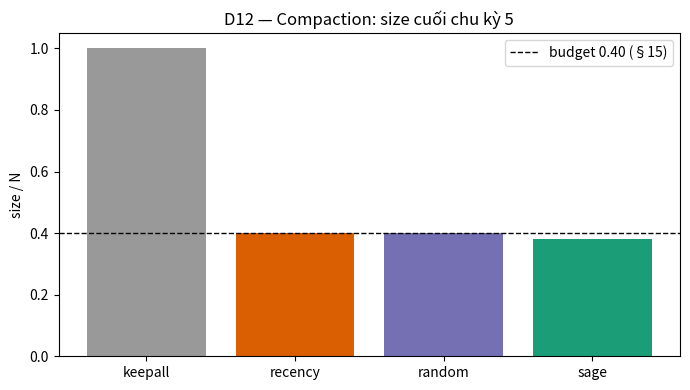
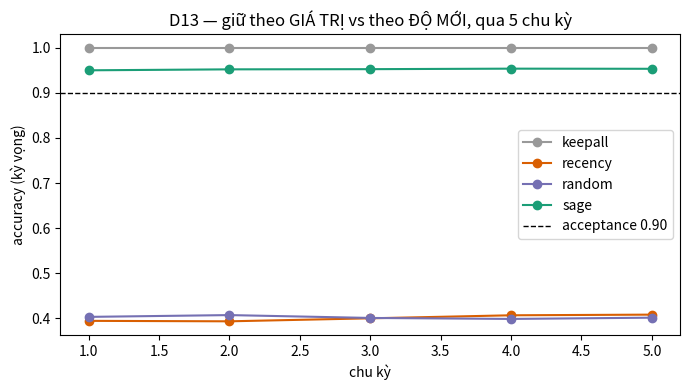
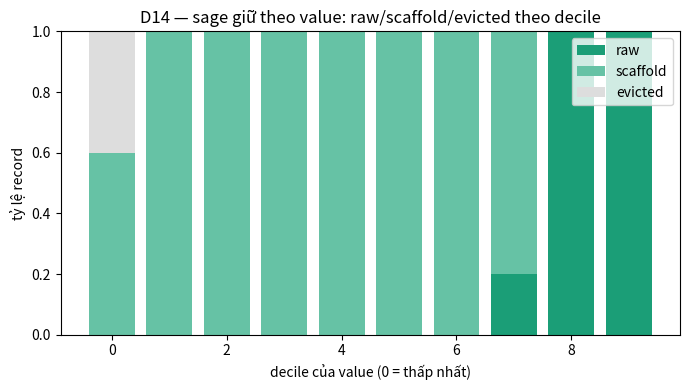

Write the Python code that produced these figures, in order.
"""
DS-004 — SAGE v0.2: archive/compaction ("giờ bảo trì")
Acceptance PRE-REGISTERED ở spec §15 (đọc trước khi sửa gì ở đây).

D12: size_sage <= 0.40  VÀ  acc_sage >= 0.90
D13: acc_sage >= acc_recency + 0.10  VÀ  acc_sage >= acc_random + 0.10
D14: dangling_sage == 0 (mọi chu kỳ)  VÀ  acc(cuối) >= acc(đầu) - 0.05

Ngân sách 0.40 áp cho MỌI chính sách (trừ keepall). Query phân bố theo value,
age-uniform — cố định TRƯỚC khi chạy (§15.1). Lambda = 4 cố định (§15.3).
"""
import json
import numpy as np
import matplotlib
matplotlib.use("Agg")
import matplotlib.pyplot as plt

# ---------- config (pre-registered §15) ----------
N0       = 3000          # corpus mục tiêu cuối
CYCLES   = 5
BUDGET   = 0.40          # size / N_total  (áp cho recency, random, sage)
LAM      = 4.0           # fidelity decay  (§15.3: không đổi sau khi thấy số)
DIM      = 8
N_TOPIC  = 12
N_QUERY  = 800
N_SEEDS  = 10
CHUNK    = 5             # số record gộp vào 1 scaffold
STUB     = 0.1           # storage của redirect stub
SC_FIX   = 1.0           # storage cố định của 1 scaffold
SC_PER   = 0.02          # storage mỗi member trong scaffold index
NOISE    = 0.06          # độ lệch nội dung trong cùng topic — CỐ ĐỊNH trước lần chạy đầu (§15.1)
SIGMAS   = [0.06, 0.20, 0.40]   # sensitivity diagnostic (KHÔNG gate KPI)

TOPIC_PROTO = None       # prototype chung cho mọi seed (nội tại của experiment)


def make_corpus(rng, n_total, start_id, noise=NOISE):
    """Sinh record: content vector quanh prototype topic, value mixture, links."""
    global TOPIC_PROTO
    if TOPIC_PROTO is None:
        TOPIC_PROTO = rng.standard_normal((N_TOPIC, DIM))
        TOPIC_PROTO /= np.linalg.norm(TOPIC_PROTO, axis=1, keepdims=True)
    topic = rng.integers(0, N_TOPIC, size=n_total)
    content = TOPIC_PROTO[topic] + noise * rng.standard_normal((n_total, DIM))
    # value: 20% cao U(0.7,1), còn lại U(0,0.5)
    hi = rng.random(n_total) < 0.20
    value = np.where(hi, rng.uniform(0.70, 1.00, n_total), rng.uniform(0.00, 0.50, n_total))
    ids = np.arange(start_id, start_id + n_total)
    # links: 30% record có 1 link tới record CÙNG topic, CŨ hơn (nếu có)
    links = [[] for _ in range(n_total)]
    for i in range(n_total):
        if rng.random() < 0.30 and i > 0:
            same = np.where(topic[:i] == topic[i])[0]
            if same.size:
                links[i] = [int(rng.choice(same))]
    return {
        "id": ids, "topic": topic, "content": content,
        "value": value, "links": links,
    }


def concat(corpus, more):
    out = {}
    for k in ("id", "topic", "value"):
        out[k] = np.concatenate([corpus[k], more[k]])
    out["content"] = np.vstack([corpus["content"], more["content"]])
    out["links"] = list(corpus["links"]) + list(more["links"])
    return out


def storage_size(rep, n_total):
    """Tổng storage của một trạng thái archive, quy về / N_total."""
    s = 0.0
    s += rep["n_raw"] * 1.0
    for m in rep["scaffold_members"].values():
        s += SC_FIX + SC_PER * max(len(m) - 1, 1)
    s += rep["n_stub"] * STUB
    return s / float(n_total)


# ---------- chính sách archive ----------

def oracle_acc(full, n_vis, queries):
    """Diagnostic KHÔNG gate: TRẦN acc đạt được với ngân sách 0.40 — query phân
    bố theo value ⇒ chi toàn bộ budget cho top-value raw là tối ưu (oracle)."""
    K = int(BUDGET * n_vis)
    top = set(int(full["id"][i]) for i in np.argsort(-full["value"][:n_vis])[:K])
    vis = [q for q in queries if q < n_vis]
    if not vis:
        return 1.0
    return sum(1.0 for q in vis if q in top) / len(vis)


def pol_keepall(corpus, n_vis):
    ids = corpus["id"][:n_vis]
    return {"raw": set(int(i) for i in ids), "member_of": {}, "fidelity": {}, "n_stub": 0}


def _flat_select(corpus, n_vis, rng, mode):
    """recency / random: chọn raw thuần, cùng ngân sách 0.40."""
    K = int(BUDGET * n_vis)
    if mode == "recency":
        sel = np.arange(n_vis - K, n_vis)          # mới nhất
    else:
        sel = rng.choice(n_vis, size=K, replace=False)  # ngẫu nhiên
    raw = set(int(corpus["id"][i]) for i in sel)
    return {"raw": raw, "member_of": {}, "fidelity": {}, "n_stub": 0}


def pol_sage(corpus, n_vis):
    """Giữ theo GIÁ TRỊ (raw) → gộp theo topic (scaffold) → evict + STUB redirect
    để link KHÔNG bao giờ gãy (D14 c1). Stub = 0.1 storage, KHÔNG truy xuất được
    nội dung (chỉ giữ liên kết) → không thể 'nén' bằng stub để qua accuracy."""
    ids = corpus["id"][:n_vis]
    val = corpus["value"][:n_vis]
    top = corpus["topic"][:n_vis]
    cont = corpus["content"][:n_vis]
    links = corpus["links"][:n_vis]
    id2i = {int(ids[i]): i for i in range(n_vis)}

    Bu = BUDGET * n_vis
    K = int(0.55 * Bu)                                  # 55% ngân sách → raw theo value
    raw_idx = set(int(x) for x in np.argsort(-val)[:K])

    # nhóm record KHÔNG raw → scaffold theo topic, chunk CHUNK (sắp value giảm dần)
    groups, gmap = [], {}
    rest = [i for i in range(n_vis) if i not in raw_idx]
    for t in range(N_TOPIC):
        mem = sorted([i for i in rest if top[i] == t], key=lambda i: -val[i])
        for s in range(0, len(mem), CHUNK):
            g = {"t": t, "idx": mem[s:s + CHUNK], "forced": False}
            if g["idx"]:
                groups.append(g)
                for i in g["idx"]:
                    gmap[int(ids[i])] = g
    groups.sort(key=lambda g: -max(val[i] for i in g["idx"]))

    used = float(K)
    cap = 0.95 * Bu                                     # chừa chỗ cho stub
    chosen = [g for g in groups if g["forced"]]
    used += sum(SC_FIX + SC_PER * max(len(g["idx"]) - 1, 1) for g in chosen)
    for g in groups:                                    # nhóm forced chưa có (đang none)
        if g["forced"] and g not in chosen:
            used += SC_FIX + SC_PER * max(len(g["idx"]) - 1, 1)
            chosen.append(g)
    for g in groups:
        if g["forced"]:
            continue
        cost = SC_FIX + SC_PER * max(len(g["idx"]) - 1, 1)
        if used + cost <= cap:
            chosen.append(g)
            used += cost

    member_of, fidelity = {}, {}
    for g in chosen:
        idxs = g["idx"]
        key = f"sc_{g['t']}_{min(idxs)}"
        cen = cont[idxs].mean(axis=0)
        dist = float(np.mean(np.sum((cont[idxs] - cen) ** 2, axis=1)))
        fidelity[key] = float(np.exp(-LAM * dist))
        for i in idxs:
            member_of[int(ids[i])] = key

    # STUB + ngân sách: loop chốt cuối — record bị bỏ khỏi scaffold phải có stub
    def _rebuild_stubs():
        retrievable = set(int(ids[i]) for i in raw_idx) | set(member_of.keys())
        s = set()
        for r in retrievable:
            idx = id2i.get(r)
            if idx is None:
                continue
            for t_id in links[idx]:
                j = int(t_id)
                if j not in retrievable:
                    s.add(j)
        return s

    def _size(stub_n):
        s = float(K)
        for g in chosen:
            s += SC_FIX + SC_PER * max(len(g["idx"]) - 1, 1)
        return (s + stub_n * STUB) / n_vis

    while True:
        stubs = _rebuild_stubs()
        if _size(len(stubs)) <= BUDGET or not any(not g["forced"] for g in chosen):
            break
        worst = min([g for g in chosen if not g["forced"]],
                    key=lambda g: min(val[i] for i in g["idx"]))
        chosen.remove(worst)
        for i in worst["idx"]:
            member_of.pop(int(ids[i]), None)
        fidelity.pop(f"sc_{worst['t']}_{min(worst['idx'])}", None)

    return {"raw": set(int(ids[i]) for i in raw_idx),
            "member_of": member_of, "fidelity": fidelity,
            "stubs": stubs, "n_stub": len(stubs)}


# ---------- đo lường ----------

def make_queries(full, rng):
    """Q truy vấn: target ~ value-weighted, age-uniform (§15.1, cố định trước)."""
    w = full["value"] / full["value"].sum()
    tgt = rng.choice(len(full["id"]), size=N_QUERY, replace=True, p=w)
    return [int(full["id"][i]) for i in tgt]


def evaluate(full, n_vis, rep, queries):
    """trả về (accuracy kỳ vọng, size, dangling)."""
    visible = set(int(full["id"][i]) for i in range(n_vis))
    raw, mem, fid = rep["raw"], rep.get("member_of", {}), rep.get("fidelity", {})
    stubs = rep.get("stubs", set())
    retrievable = raw | set(mem.keys())

    hits, scored = 0.0, 0
    for q in queries:
        if q not in visible:
            continue
        scored += 1
        if q in raw:
            hits += 1.0
        elif q in mem:
            hits += fid[mem[q]]
    acc = hits / max(scored, 1)

    # link integrity: mọi target của record TRUY XUẤT ĐƯỢC phải resolve được
    id2i = {int(full["id"][i]): i for i in range(n_vis)}
    dangling = 0
    for r in retrievable:
        i = id2i.get(r)
        if i is None:
            continue
        for t in full["links"][i]:
            t = int(t)
            if t not in retrievable and t not in stubs:
                dangling += 1

    cnt = {}
    for k in mem.values():
        cnt[k] = cnt.get(k, 0) + 1
    members = {k: [0] * c for k, c in cnt.items()}
    size = storage_size({"n_raw": len(raw), "scaffold_members": members,
                         "n_stub": rep.get("n_stub", 0)}, n_vis)
    return acc, size, dangling


# ---------- vòng chạy ----------

POLICIES = ["keepall", "recency", "random", "sage"]


def run_seed(seed):
    rng = np.random.default_rng(seed)
    full = make_corpus(rng, N0, 0)
    queries = make_queries(full, rng)          # cố định cho mọi chu kỳ (§15.1)
    out = {p: [] for p in POLICIES}
    out["oracle"] = []
    for c in range(1, CYCLES + 1):
        n_vis = int(N0 * c / CYCLES)
        reps = {
            "keepall": pol_keepall(full, n_vis),
            "recency": _flat_select(full, n_vis, rng, "recency"),
            "random": _flat_select(full, n_vis, rng, "random"),
            "sage": pol_sage(full, n_vis),
        }
        for name in POLICIES:
            out[name].append(evaluate(full, n_vis, reps[name], queries))
        out["oracle"].append((oracle_acc(full, n_vis, queries), 0.0, 0.0))
    return out


def value_deciles(full, rep, n_vis):
    """Tỷ lệ raw / scaffold / evicted theo decile của value (cuối chu kỳ 5)."""
    val = full["value"][:n_vis]
    raw, mem = rep["raw"], rep.get("member_of", {})
    ids = [int(full["id"][i]) for i in range(n_vis)]
    order = np.argsort(val)
    dec = np.array_split(order, 10)
    rows = []
    for d in dec:
        r = s = e = 0
        for i in d:
            rid = ids[int(i)]
            if rid in raw:
                r += 1
            elif rid in mem:
                s += 1
            else:
                e += 1
        n = max(len(d), 1)
        rows.append((r / n, s / n, e / n))
    return rows


def sensitivity(n_seeds=3):
    """Diagnostic KHÔNG gate KPI (§15.1): sigma tăng → fidelity scaffold giảm → acc rơi."""
    out = {}
    for sg in SIGMAS:
        vals, fids, sizes = [], None, None
        for s in range(n_seeds):
            rng = np.random.default_rng(1000 + s)      # cùng seed → cùng corpus, chỉ đổi sigma
            full = make_corpus(rng, N0, 0, noise=sg)
            queries = make_queries(full, rng)
            rep = pol_sage(full, N0)
            acc, size, _ = evaluate(full, N0, rep, queries)
            vals.append(acc)
            f = list(rep["fidelity"].values())
            fids = f if fids is None else fids + f
            sizes = size
        out[str(sg)] = {
            "acc_sage_final": round(float(np.mean(vals)), 4),
            "fidelity_mean": round(float(np.mean(fids)), 4) if fids else 0.0,
            "fidelity_min": round(float(np.min(fids)), 4) if fids else 0.0,
            "size": round(float(sizes), 4),
        }
    return out


def main():
    seeds = [run_seed(s) for s in range(N_SEEDS)]

    def series(pol, idx):        # idx 0=acc, 1=size, 2=dangling
        return np.array([[c[idx] for c in seeds[s][pol]] for s in range(N_SEEDS)])

    acc = {p: series(p, 0) for p in POLICIES}          # (seeds, cycles)
    size = {p: series(p, 1) for p in POLICIES}
    dang = {p: series(p, 2) for p in POLICIES}

    acc_mean = {p: float(acc[p].mean()) for p in POLICIES}
    acc_cycle = {p: acc[p].mean(axis=0) for p in POLICIES}
    size_final = {p: float(size[p][:, -1].mean()) for p in POLICIES}
    dang_max = {p: float(dang[p].max()) for p in POLICIES}
    acc_std = float(acc["sage"].mean(axis=1).std())
    oracle_mean = float(np.mean([[c[0] for c in seeds[s]["oracle"]] for s in range(N_SEEDS)]))

    # ---------- acceptance (ngưỡng §15.2 — không đổi) ----------
    checks = {
        "D12c1": (size_final["sage"] <= 0.40, f"size_sage(final)={size_final['sage']:.4f} <= 0.40"),
        "D12c2": (acc_mean["sage"] >= 0.90, f"acc_sage(mean)={acc_mean['sage']:.4f} >= 0.90"),
        "D13c1": (acc_mean["sage"] >= acc_mean["recency"] + 0.10,
                  f"acc_sage {acc_mean['sage']:.4f} - acc_recency {acc_mean['recency']:.4f} = "
                  f"{acc_mean['sage']-acc_mean['recency']:+.4f} >= +0.10"),
        "D13c2": (acc_mean["sage"] >= acc_mean["random"] + 0.10,
                  f"acc_sage {acc_mean['sage']:.4f} - acc_random {acc_mean['random']:.4f} = "
                  f"{acc_mean['sage']-acc_mean['random']:+.4f} >= +0.10"),
        "D14c1": (dang_max["sage"] == 0, f"dangling_sage(max qua 5 chu kỳ)={dang_max['sage']:.0f} == 0"),
        "D14c2": ((acc_cycle["sage"][-1] - acc_cycle["sage"][0]) >= -0.05,
                  f"acc(cuối)-acc(đầu)={acc_cycle['sage'][-1]-acc_cycle['sage'][0]:+.4f} >= -0.05"),
    }
    mod = {"D12": checks["D12c1"][0] and checks["D12c2"][0],
           "D13": checks["D13c1"][0] and checks["D13c2"][0],
           "D14": checks["D14c1"][0] and checks["D14c2"][0]}
    kpi = sum(mod.values())

    lines = ["KPI DS-004 — SAGE v0.2 archive/compaction (10 seeds, 5 chu kỳ, budget 0.40, lambda 4)",
             f"acc(mean) keepall={acc_mean['keepall']:.4f} recency={acc_mean['recency']:.4f} "
             f"random={acc_mean['random']:.4f} sage={acc_mean['sage']:.4f}  (acc_sage std/seed={acc_std:.4f})",
             f"size(final) keepall={size_final['keepall']:.4f} recency={size_final['recency']:.4f} "
             f"random={size_final['random']:.4f} sage={size_final['sage']:.4f}",
             f"dangling(max) recency={dang_max['recency']:.0f} random={dang_max['random']:.0f} "
             f"sage={dang_max['sage']:.0f}",
             f"ceiling (oracle: chi toan bo 0.40 cho top-value) = {oracle_mean:.4f}  <- tran acc dat duoc",
             ""]
    for k, (ok, why) in checks.items():
        lines.append(f"{k}: {why} -> {'PASS' if ok else 'FAIL'}")
    lines += ["", f"KPI: {kpi}/3 {'PASS' if kpi == 3 else 'FAIL'}",
              "  D12 " + ("PASS" if mod["D12"] else "FAIL"),
              "  D13 " + ("PASS" if mod["D13"] else "FAIL"),
              "  D14 " + ("PASS" if mod["D14"] else "FAIL")]
    print("\n".join(lines))

    # ---------- plots ----------
    plt.figure(figsize=(7, 4))
    plt.bar(POLICIES, [size_final[p] for p in POLICIES], color=["#999", "#d95f02", "#7570b3", "#1b9e77"])
    plt.axhline(0.40, ls="--", c="k", lw=1, label="budget 0.40 (§15)")
    plt.ylabel("size / N"); plt.title("D12 — Compaction: size cuối chu kỳ 5")
    plt.legend(); plt.tight_layout(); plt.savefig("d12_compaction.png", dpi=110); plt.close()

    plt.figure(figsize=(7, 4))
    for p, c in zip(POLICIES, ["#999", "#d95f02", "#7570b3", "#1b9e77"]):
        plt.plot(range(1, CYCLES + 1), acc_cycle[p], marker="o", label=p, color=c)
    plt.axhline(0.90, ls="--", c="k", lw=1, label="acceptance 0.90")
    plt.xlabel("chu kỳ"); plt.ylabel("accuracy (kỳ vọng)"); plt.legend()
    plt.title("D13 — giữ theo GIÁ TRỊ vs theo ĐỘ MỚI, qua 5 chu kỳ")
    plt.tight_layout(); plt.savefig("d13_value_vs_recency.png", dpi=110); plt.close()

    rep_final = pol_sage(make_corpus(np.random.default_rng(0), N0, 0), N0)
    dec = value_deciles(make_corpus(np.random.default_rng(0), N0, 0), rep_final, N0)
    x = np.arange(10)
    plt.figure(figsize=(7, 4))
    plt.bar(x, [d[0] for d in dec], color="#1b9e77", label="raw")
    plt.bar(x, [d[1] for d in dec], bottom=[d[0] for d in dec], color="#66c2a5", label="scaffold")
    plt.bar(x, [d[2] for d in dec], bottom=[d[0] + d[1] for d in dec], color="#dddddd", label="evicted")
    plt.xlabel("decile của value (0 = thấp nhất)"); plt.ylabel("tỷ lệ record")
    plt.title("D14 — sage giữ theo value: raw/scaffold/evicted theo decile")
    plt.legend(); plt.tight_layout(); plt.savefig("d14_retention.png", dpi=110); plt.close()

    sens = sensitivity()
    lines += ["", "sensitivity (diagnostic, không gate):"] + [
        f"  sigma={k} -> acc_sage_final={v['acc_sage_final']:.4f} "
        f"fidelity_mean={v['fidelity_mean']:.4f} size={v['size']:.4f}"
        for k, v in sens.items()]
    print("\n".join(lines))

    summary = {
        "acc_mean": acc_mean, "acc_std_sage": acc_std,
        "acc_by_cycle": {p: [round(float(v), 4) for v in acc_cycle[p]] for p in POLICIES},
        "size_final": size_final, "dangling_max": dang_max,
        "ceiling_oracle": round(oracle_mean, 4),
        "sensitivity": sens,
        "checks": {k: {"pass": bool(v[0]), "why": v[1]} for k, v in checks.items()},
        "modules": {k: bool(v) for k, v in mod.items()},
        "kpi": f"{kpi}/3",
    }
    with open("summary.json", "w") as f:
        json.dump(summary, f, indent=2, ensure_ascii=False)
    with open("kpi.txt", "w") as f:
        f.write("\n".join(lines) + "\n")
    return 0


if __name__ == "__main__":
    raise SystemExit(main())
